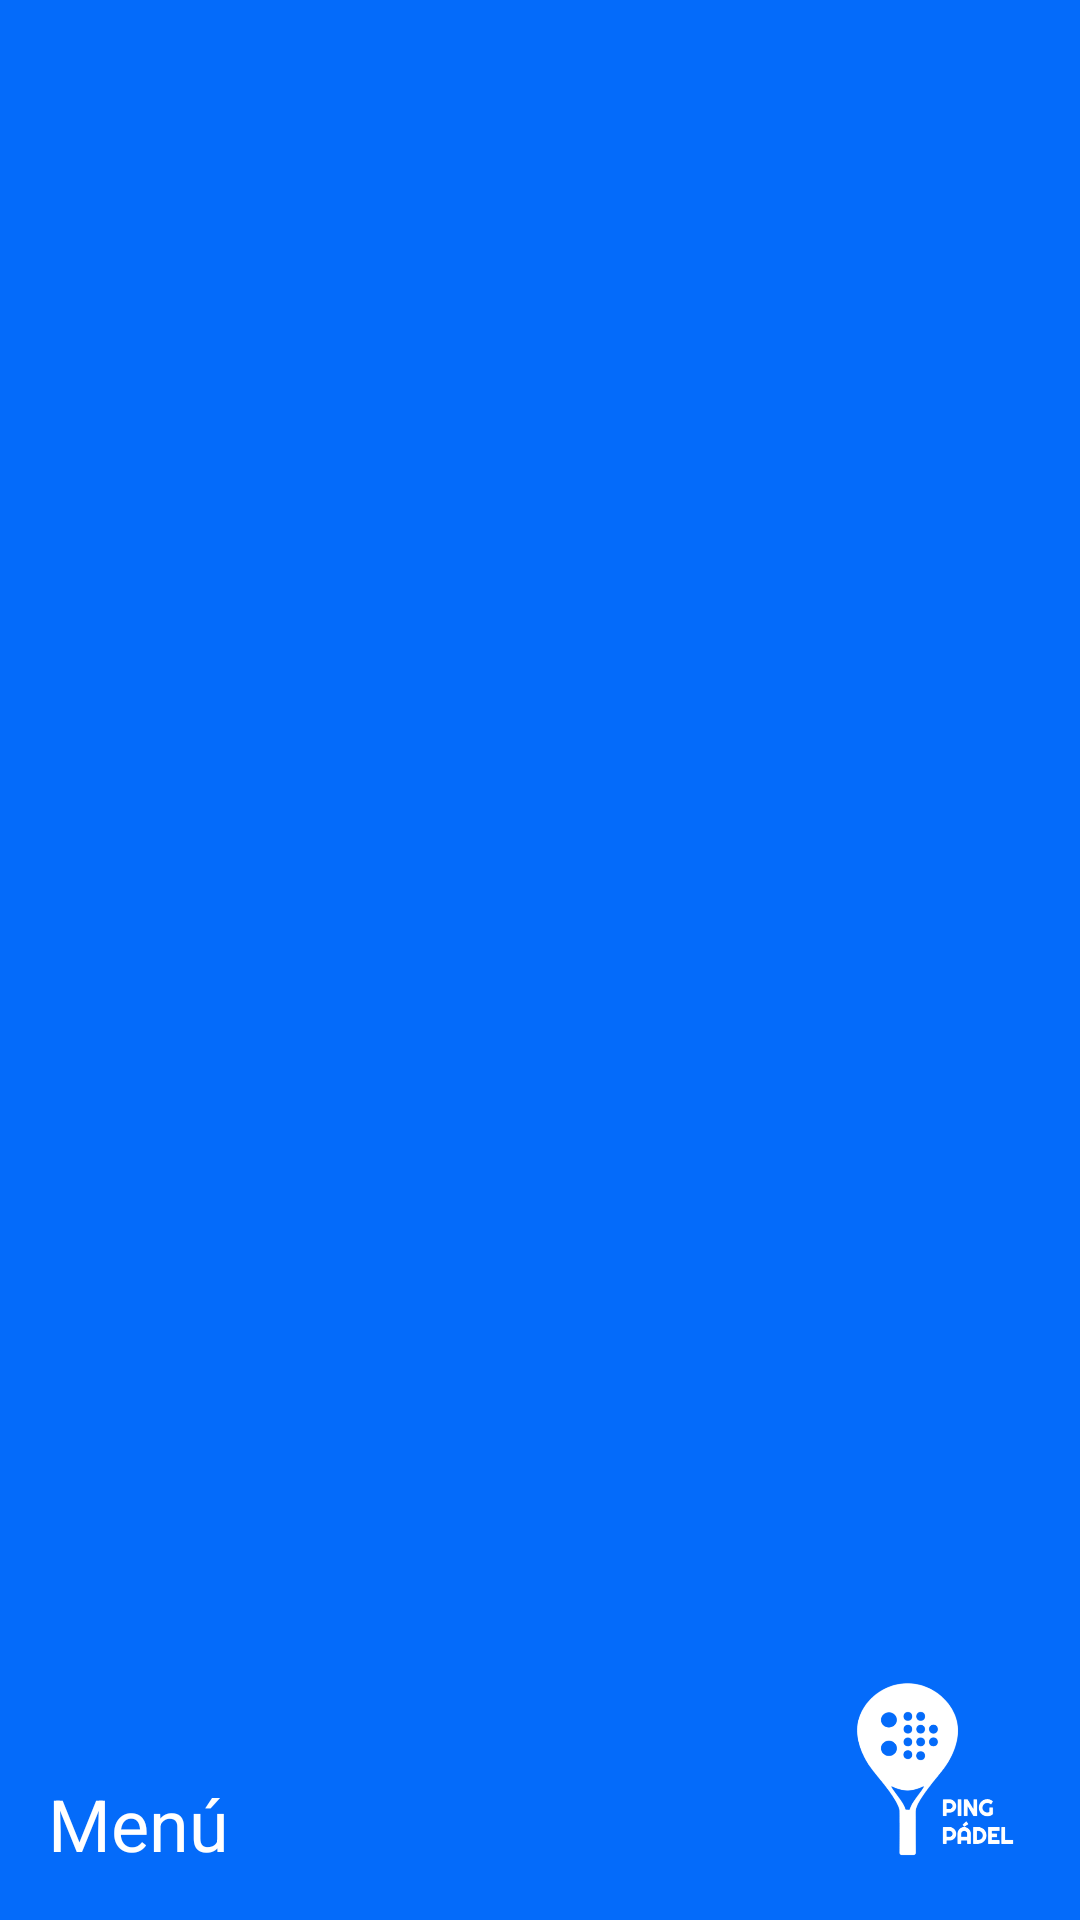

Produce the Android XML layout that renders to this screen, including the resource entries it uses.
<!-- AndroidManifest.xml: application theme Theme.Proyecto_MACR -->
<!-- res/layout/nav_header.xml -->
<?xml version="1.0" encoding="utf-8"?>
<LinearLayout xmlns:android="http://schemas.android.com/apk/res/android"
    android:layout_width="match_parent"
    android:layout_height="150dp"
    android:background="@color/azul"
    android:orientation="horizontal"
    android:padding="16dp"
    android:gravity="bottom">

    <TextView
        android:layout_width="wrap_content"
        android:layout_height="wrap_content"
        android:text="Menú"
        android:textColor="@color/white"
        android:textSize="24sp"
        android:layout_weight="1"/>

    <ImageView
        android:id="@+id/logo"
        android:layout_width="70dp"
        android:layout_height="70dp"
        android:src="@drawable/logo_empresa_blanco" />
</LinearLayout>
<!-- resources referenced by this layout -->
<resources>
  <color name="azul">#046BFA</color>
  <color name="white">#FFFFFF</color>
  <!-- drawable logo_empresa_blanco: png bitmap (drawable, 40536 bytes) -->
  <style name="Theme.Proyecto_MACR" parent="Base.Theme.Proyecto_MACR" />
  <style name="Base.Theme.Proyecto_MACR" parent="Theme.Material3.DayNight.NoActionBar">
          
          
      </style>
</resources>
